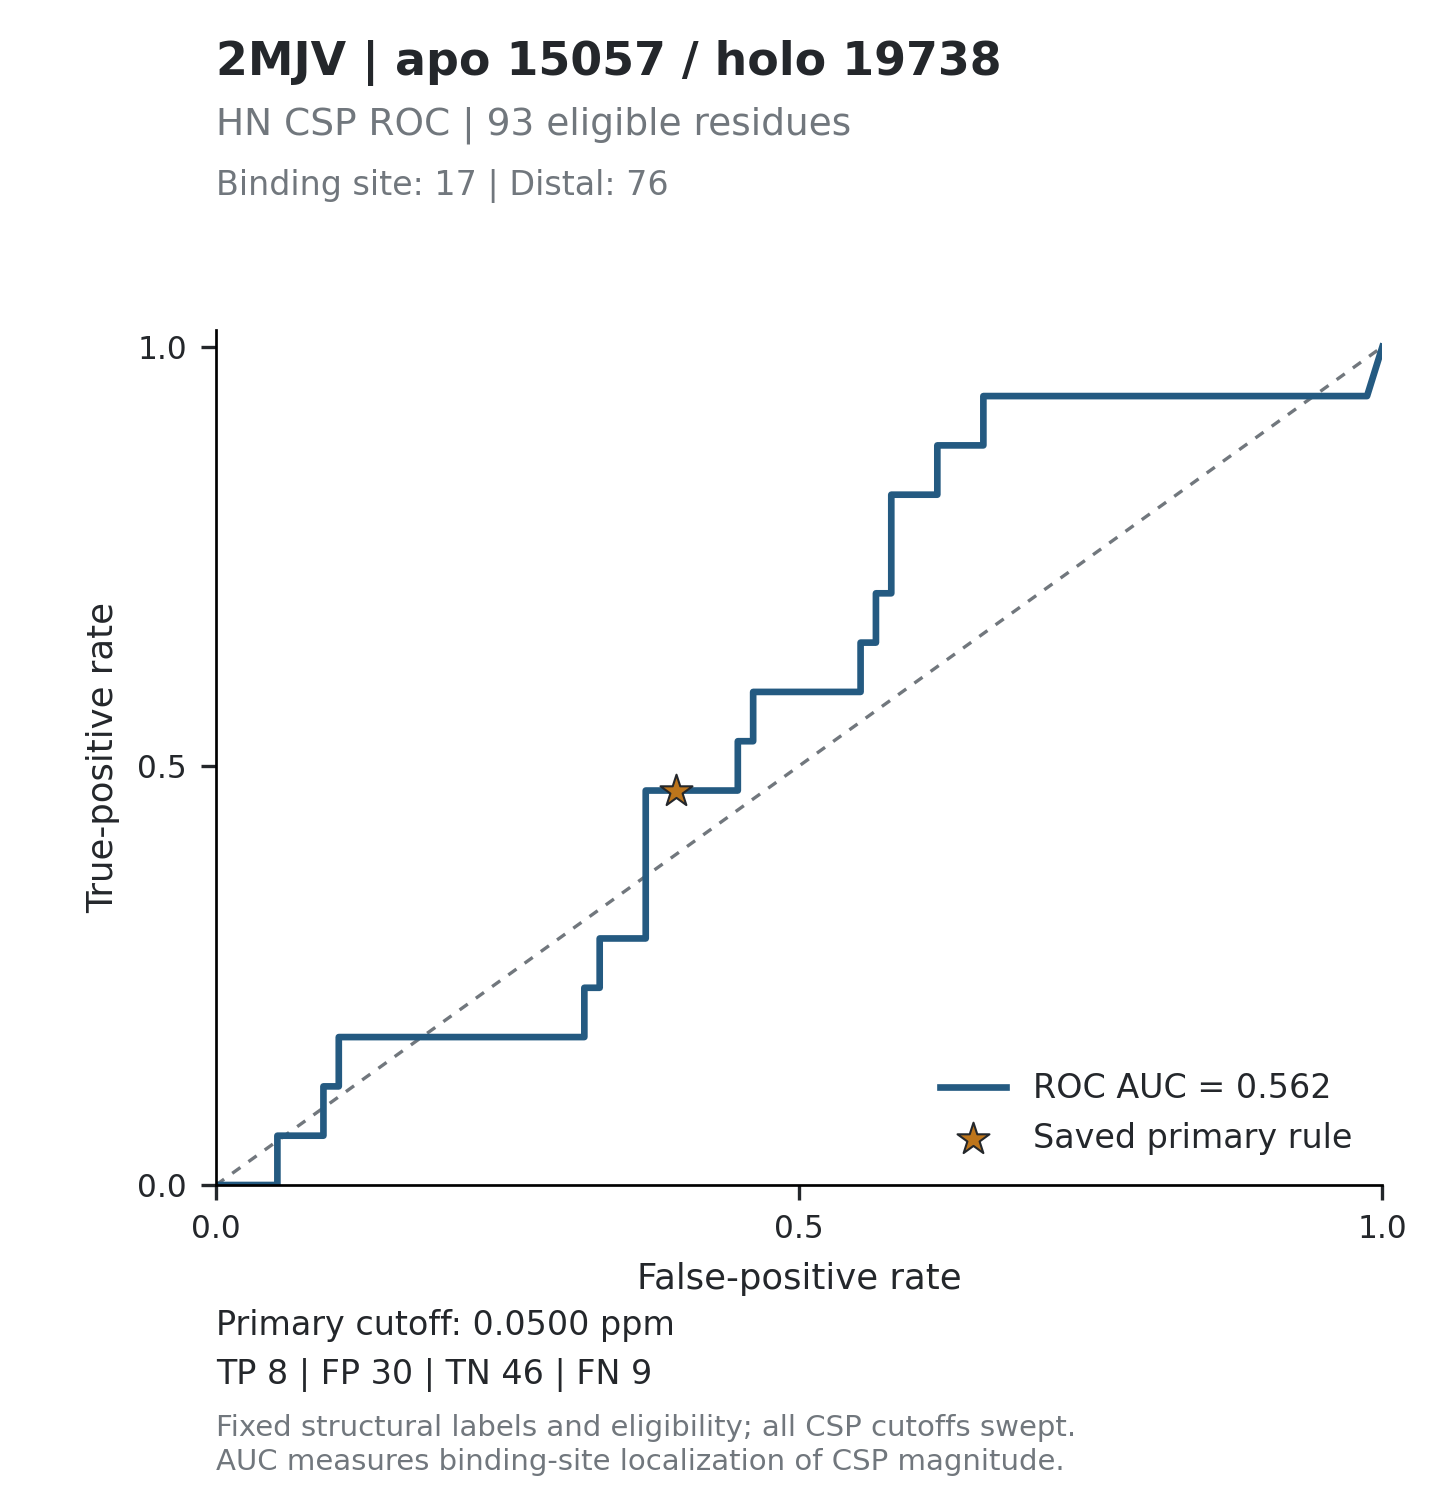

Source data for this figure (header and first rows):
threshold, tp, fp, tn, fn, tpr, fpr, specificity, precision, fdr, tp_fp_ratio, target_id, score_mode
inf, 0, 0, 76, 17, 0, 0, 1, , , , 2MJV_15057, absolute_ppm
0.4877, 0, 1, 75, 17, 0, 0.01316, 0.9868, 0, 1, 0, 2MJV_15057, absolute_ppm
0.344, 0, 2, 74, 17, 0, 0.02632, 0.9737, 0, 1, 0, 2MJV_15057, absolute_ppm
0.3371, 0, 3, 73, 17, 0, 0.03947, 0.9605, 0, 1, 0, 2MJV_15057, absolute_ppm
0.3304, 0, 4, 72, 17, 0, 0.05263, 0.9474, 0, 1, 0, 2MJV_15057, absolute_ppm
0.321, 1, 4, 72, 16, 0.05882, 0.05263, 0.9474, 0.2, 0.8, 0.25, 2MJV_15057, absolute_ppm
0.3071, 1, 5, 71, 16, 0.05882, 0.06579, 0.9342, 0.1667, 0.8333, 0.2, 2MJV_15057, absolute_ppm
0.3016, 1, 6, 70, 16, 0.05882, 0.07895, 0.9211, 0.1429, 0.8571, 0.1667, 2MJV_15057, absolute_ppm
0.2244, 1, 7, 69, 16, 0.05882, 0.09211, 0.9079, 0.125, 0.875, 0.1429, 2MJV_15057, absolute_ppm
0.1887, 2, 7, 69, 15, 0.1176, 0.09211, 0.9079, 0.2222, 0.7778, 0.2857, 2MJV_15057, absolute_ppm
0.1714, 2, 8, 68, 15, 0.1176, 0.1053, 0.8947, 0.2, 0.8, 0.25, 2MJV_15057, absolute_ppm
0.1414, 3, 8, 68, 14, 0.1765, 0.1053, 0.8947, 0.2727, 0.7273, 0.375, 2MJV_15057, absolute_ppm
0.1281, 3, 9, 67, 14, 0.1765, 0.1184, 0.8816, 0.25, 0.75, 0.3333, 2MJV_15057, absolute_ppm
0.1124, 3, 10, 66, 14, 0.1765, 0.1316, 0.8684, 0.2308, 0.7692, 0.3, 2MJV_15057, absolute_ppm
0.1106, 3, 11, 65, 14, 0.1765, 0.1447, 0.8553, 0.2143, 0.7857, 0.2727, 2MJV_15057, absolute_ppm
0.1094, 3, 12, 64, 14, 0.1765, 0.1579, 0.8421, 0.2, 0.8, 0.25, 2MJV_15057, absolute_ppm
0.1014, 3, 13, 63, 14, 0.1765, 0.1711, 0.8289, 0.1875, 0.8125, 0.2308, 2MJV_15057, absolute_ppm
0.0978, 3, 14, 62, 14, 0.1765, 0.1842, 0.8158, 0.1765, 0.8235, 0.2143, 2MJV_15057, absolute_ppm
0.0906, 3, 15, 61, 14, 0.1765, 0.1974, 0.8026, 0.1667, 0.8333, 0.2, 2MJV_15057, absolute_ppm
0.0857, 3, 16, 60, 14, 0.1765, 0.2105, 0.7895, 0.1579, 0.8421, 0.1875, 2MJV_15057, absolute_ppm
0.0829, 3, 17, 59, 14, 0.1765, 0.2237, 0.7763, 0.15, 0.85, 0.1765, 2MJV_15057, absolute_ppm
0.0828, 3, 18, 58, 14, 0.1765, 0.2368, 0.7632, 0.1429, 0.8571, 0.1667, 2MJV_15057, absolute_ppm
0.0812, 3, 19, 57, 14, 0.1765, 0.25, 0.75, 0.1364, 0.8636, 0.1579, 2MJV_15057, absolute_ppm
0.08, 3, 20, 56, 14, 0.1765, 0.2632, 0.7368, 0.1304, 0.8696, 0.15, 2MJV_15057, absolute_ppm
0.0795, 3, 21, 55, 14, 0.1765, 0.2763, 0.7237, 0.125, 0.875, 0.1429, 2MJV_15057, absolute_ppm
0.0783, 3, 22, 54, 14, 0.1765, 0.2895, 0.7105, 0.12, 0.88, 0.1364, 2MJV_15057, absolute_ppm
0.0763, 3, 23, 53, 14, 0.1765, 0.3026, 0.6974, 0.1154, 0.8846, 0.1304, 2MJV_15057, absolute_ppm
0.0726, 3, 24, 52, 14, 0.1765, 0.3158, 0.6842, 0.1111, 0.8889, 0.125, 2MJV_15057, absolute_ppm
0.0706, 4, 24, 52, 13, 0.2353, 0.3158, 0.6842, 0.1429, 0.8571, 0.1667, 2MJV_15057, absolute_ppm
0.0674, 4, 25, 51, 13, 0.2353, 0.3289, 0.6711, 0.1379, 0.8621, 0.16, 2MJV_15057, absolute_ppm
0.0664, 5, 25, 51, 12, 0.2941, 0.3289, 0.6711, 0.1667, 0.8333, 0.2, 2MJV_15057, absolute_ppm
0.0636, 5, 26, 50, 12, 0.2941, 0.3421, 0.6579, 0.1613, 0.8387, 0.1923, 2MJV_15057, absolute_ppm
0.063, 5, 27, 49, 12, 0.2941, 0.3553, 0.6447, 0.1562, 0.8438, 0.1852, 2MJV_15057, absolute_ppm
0.0618, 5, 28, 48, 12, 0.2941, 0.3684, 0.6316, 0.1515, 0.8485, 0.1786, 2MJV_15057, absolute_ppm
0.0597, 6, 28, 48, 11, 0.3529, 0.3684, 0.6316, 0.1765, 0.8235, 0.2143, 2MJV_15057, absolute_ppm
0.0584, 7, 28, 48, 10, 0.4118, 0.3684, 0.6316, 0.2, 0.8, 0.25, 2MJV_15057, absolute_ppm
0.0582, 8, 28, 48, 9, 0.4706, 0.3684, 0.6316, 0.2222, 0.7778, 0.2857, 2MJV_15057, absolute_ppm
0.0581, 8, 29, 47, 9, 0.4706, 0.3816, 0.6184, 0.2162, 0.7838, 0.2759, 2MJV_15057, absolute_ppm
0.0579, 8, 30, 46, 9, 0.4706, 0.3947, 0.6053, 0.2105, 0.7895, 0.2667, 2MJV_15057, absolute_ppm
0.0486, 8, 31, 45, 9, 0.4706, 0.4079, 0.5921, 0.2051, 0.7949, 0.2581, 2MJV_15057, absolute_ppm
0.0483, 8, 32, 44, 9, 0.4706, 0.4211, 0.5789, 0.2, 0.8, 0.25, 2MJV_15057, absolute_ppm
0.0473, 8, 33, 43, 9, 0.4706, 0.4342, 0.5658, 0.1951, 0.8049, 0.2424, 2MJV_15057, absolute_ppm
0.0472, 8, 34, 42, 9, 0.4706, 0.4474, 0.5526, 0.1905, 0.8095, 0.2353, 2MJV_15057, absolute_ppm
0.0468, 9, 34, 42, 8, 0.5294, 0.4474, 0.5526, 0.2093, 0.7907, 0.2647, 2MJV_15057, absolute_ppm
0.0446, 9, 35, 41, 8, 0.5294, 0.4605, 0.5395, 0.2045, 0.7955, 0.2571, 2MJV_15057, absolute_ppm
0.0444, 10, 35, 41, 7, 0.5882, 0.4605, 0.5395, 0.2222, 0.7778, 0.2857, 2MJV_15057, absolute_ppm
0.043, 10, 36, 40, 7, 0.5882, 0.4737, 0.5263, 0.2174, 0.7826, 0.2778, 2MJV_15057, absolute_ppm
0.0426, 10, 37, 39, 7, 0.5882, 0.4868, 0.5132, 0.2128, 0.7872, 0.2703, 2MJV_15057, absolute_ppm
0.0416, 10, 38, 38, 7, 0.5882, 0.5, 0.5, 0.2083, 0.7917, 0.2632, 2MJV_15057, absolute_ppm
0.041, 10, 39, 37, 7, 0.5882, 0.5132, 0.4868, 0.2041, 0.7959, 0.2564, 2MJV_15057, absolute_ppm
0.0406, 10, 40, 36, 7, 0.5882, 0.5263, 0.4737, 0.2, 0.8, 0.25, 2MJV_15057, absolute_ppm
0.0401, 10, 41, 35, 7, 0.5882, 0.5395, 0.4605, 0.1961, 0.8039, 0.2439, 2MJV_15057, absolute_ppm
0.0399, 10, 42, 34, 7, 0.5882, 0.5526, 0.4474, 0.1923, 0.8077, 0.2381, 2MJV_15057, absolute_ppm
0.0398, 11, 42, 34, 6, 0.6471, 0.5526, 0.4474, 0.2075, 0.7925, 0.2619, 2MJV_15057, absolute_ppm
0.0391, 11, 43, 33, 6, 0.6471, 0.5658, 0.4342, 0.2037, 0.7963, 0.2558, 2MJV_15057, absolute_ppm
0.0382, 12, 43, 33, 5, 0.7059, 0.5658, 0.4342, 0.2182, 0.7818, 0.2791, 2MJV_15057, absolute_ppm
0.0381, 12, 44, 32, 5, 0.7059, 0.5789, 0.4211, 0.2143, 0.7857, 0.2727, 2MJV_15057, absolute_ppm
0.0368, 13, 44, 32, 4, 0.7647, 0.5789, 0.4211, 0.2281, 0.7719, 0.2955, 2MJV_15057, absolute_ppm
0.0358, 14, 44, 32, 3, 0.8235, 0.5789, 0.4211, 0.2414, 0.7586, 0.3182, 2MJV_15057, absolute_ppm
0.0351, 14, 45, 31, 3, 0.8235, 0.5921, 0.4079, 0.2373, 0.7627, 0.3111, 2MJV_15057, absolute_ppm
... 124 more rows
